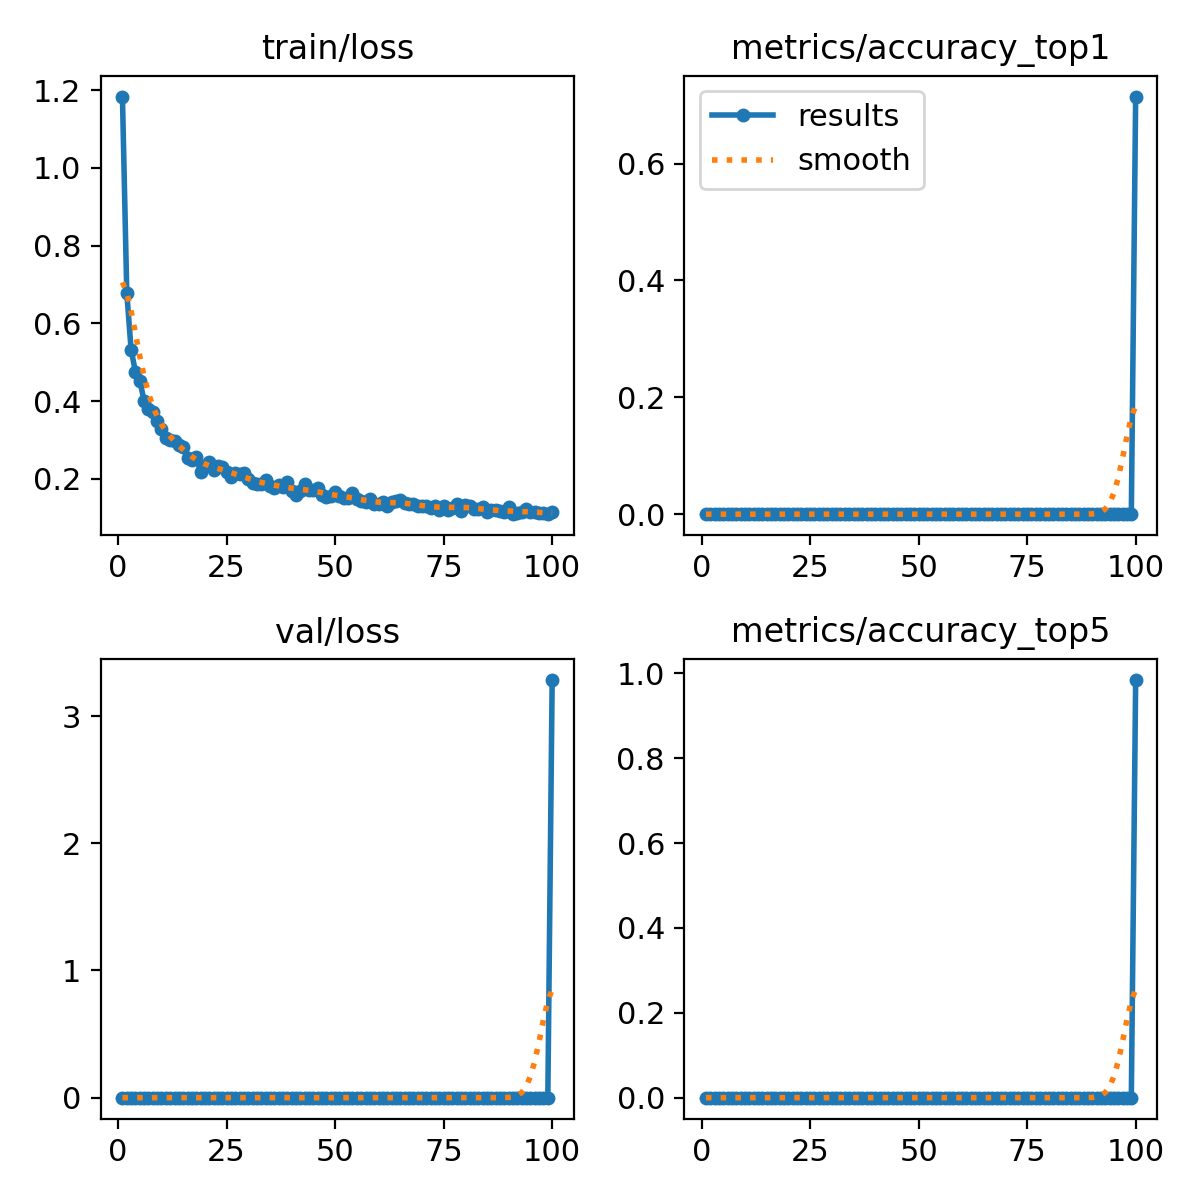

The data file committed next to this chart (first rows):
epoch, time, train/loss, metrics/accuracy_top1, metrics/accuracy_top5, val/loss, lr/pg0, lr/pg1, lr/pg2
1, 29.27, 1.184, 0, 0, 0, 0.0003323, 0.0003323, 0.0003323
2, 54.32, 0.6792, 0, 0, 0, 0.000659, 0.000659, 0.000659
3, 82.2, 0.5321, 0, 0, 0, 0.0009792, 0.0009792, 0.0009792
4, 111.1, 0.4755, 0, 0, 0, 0.0009703, 0.0009703, 0.0009703
5, 137.9, 0.4526, 0, 0, 0, 0.0009604, 0.0009604, 0.0009604
6, 164.2, 0.4004, 0, 0, 0, 0.0009505, 0.0009505, 0.0009505
7, 189.7, 0.3789, 0, 0, 0, 0.0009406, 0.0009406, 0.0009406
8, 214.1, 0.372, 0, 0, 0, 0.0009307, 0.0009307, 0.0009307
9, 238.5, 0.3477, 0, 0, 0, 0.0009208, 0.0009208, 0.0009208
10, 264.3, 0.3275, 0, 0, 0, 0.0009109, 0.0009109, 0.0009109
11, 291, 0.3046, 0, 0, 0, 0.000901, 0.000901, 0.000901
12, 318.3, 0.3005, 0, 0, 0, 0.0008911, 0.0008911, 0.0008911
13, 346, 0.2972, 0, 0, 0, 0.0008812, 0.0008812, 0.0008812
14, 373.3, 0.2883, 0, 0, 0, 0.0008713, 0.0008713, 0.0008713
15, 400.8, 0.2813, 0, 0, 0, 0.0008614, 0.0008614, 0.0008614
16, 430.2, 0.2528, 0, 0, 0, 0.0008515, 0.0008515, 0.0008515
17, 458.3, 0.2477, 0, 0, 0, 0.0008416, 0.0008416, 0.0008416
18, 486, 0.2572, 0, 0, 0, 0.0008317, 0.0008317, 0.0008317
19, 515.2, 0.217, 0, 0, 0, 0.0008218, 0.0008218, 0.0008218
20, 545.4, 0.2338, 0, 0, 0, 0.0008119, 0.0008119, 0.0008119
21, 574.7, 0.2434, 0, 0, 0, 0.000802, 0.000802, 0.000802
22, 602.5, 0.2224, 0, 0, 0, 0.0007921, 0.0007921, 0.0007921
23, 631, 0.2344, 0, 0, 0, 0.0007822, 0.0007822, 0.0007822
24, 665.2, 0.2298, 0, 0, 0, 0.0007723, 0.0007723, 0.0007723
25, 697.3, 0.2181, 0, 0, 0, 0.0007624, 0.0007624, 0.0007624
26, 728.6, 0.204, 0, 0, 0, 0.0007525, 0.0007525, 0.0007525
27, 759.5, 0.2146, 0, 0, 0, 0.0007426, 0.0007426, 0.0007426
28, 790.3, 0.2115, 0, 0, 0, 0.0007327, 0.0007327, 0.0007327
29, 821, 0.2149, 0, 0, 0, 0.0007228, 0.0007228, 0.0007228
30, 851.5, 0.1999, 0, 0, 0, 0.0007129, 0.0007129, 0.0007129
31, 881.9, 0.1905, 0, 0, 0, 0.000703, 0.000703, 0.000703
32, 911.4, 0.1874, 0, 0, 0, 0.0006931, 0.0006931, 0.0006931
33, 940.6, 0.1876, 0, 0, 0, 0.0006832, 0.0006832, 0.0006832
34, 966.5, 0.1972, 0, 0, 0, 0.0006733, 0.0006733, 0.0006733
35, 991.6, 0.1818, 0, 0, 0, 0.0006634, 0.0006634, 0.0006634
36, 1017, 0.1768, 0, 0, 0, 0.0006535, 0.0006535, 0.0006535
37, 1042, 0.185, 0, 0, 0, 0.0006436, 0.0006436, 0.0006436
38, 1068, 0.1784, 0, 0, 0, 0.0006337, 0.0006337, 0.0006337
39, 1093, 0.1909, 0, 0, 0, 0.0006238, 0.0006238, 0.0006238
40, 1118, 0.1699, 0, 0, 0, 0.0006139, 0.0006139, 0.0006139
41, 1145, 0.159, 0, 0, 0, 0.000604, 0.000604, 0.000604
42, 1171, 0.1695, 0, 0, 0, 0.0005941, 0.0005941, 0.0005941
43, 1196, 0.1858, 0, 0, 0, 0.0005842, 0.0005842, 0.0005842
44, 1223, 0.171, 0, 0, 0, 0.0005743, 0.0005743, 0.0005743
45, 1257, 0.1701, 0, 0, 0, 0.0005644, 0.0005644, 0.0005644
46, 1286, 0.1768, 0, 0, 0, 0.0005545, 0.0005545, 0.0005545
47, 1318, 0.1588, 0, 0, 0, 0.0005446, 0.0005446, 0.0005446
48, 1348, 0.1537, 0, 0, 0, 0.0005347, 0.0005347, 0.0005347
49, 1376, 0.1561, 0, 0, 0, 0.0005248, 0.0005248, 0.0005248
50, 1406, 0.1649, 0, 0, 0, 0.0005149, 0.0005149, 0.0005149
51, 1435, 0.157, 0, 0, 0, 0.000505, 0.000505, 0.000505
52, 1465, 0.1515, 0, 0, 0, 0.0004951, 0.0004951, 0.0004951
53, 1492, 0.1497, 0, 0, 0, 0.0004852, 0.0004852, 0.0004852
54, 1520, 0.1629, 0, 0, 0, 0.0004753, 0.0004753, 0.0004753
55, 1549, 0.1476, 0, 0, 0, 0.0004654, 0.0004654, 0.0004654
56, 1576, 0.1423, 0, 0, 0, 0.0004555, 0.0004555, 0.0004555
57, 1609, 0.1414, 0, 0, 0, 0.0004456, 0.0004456, 0.0004456
58, 1638, 0.1474, 0, 0, 0, 0.0004357, 0.0004357, 0.0004357
59, 1666, 0.1362, 0, 0, 0, 0.0004258, 0.0004258, 0.0004258
60, 1693, 0.1366, 0, 0, 0, 0.0004159, 0.0004159, 0.0004159
... 40 more rows
